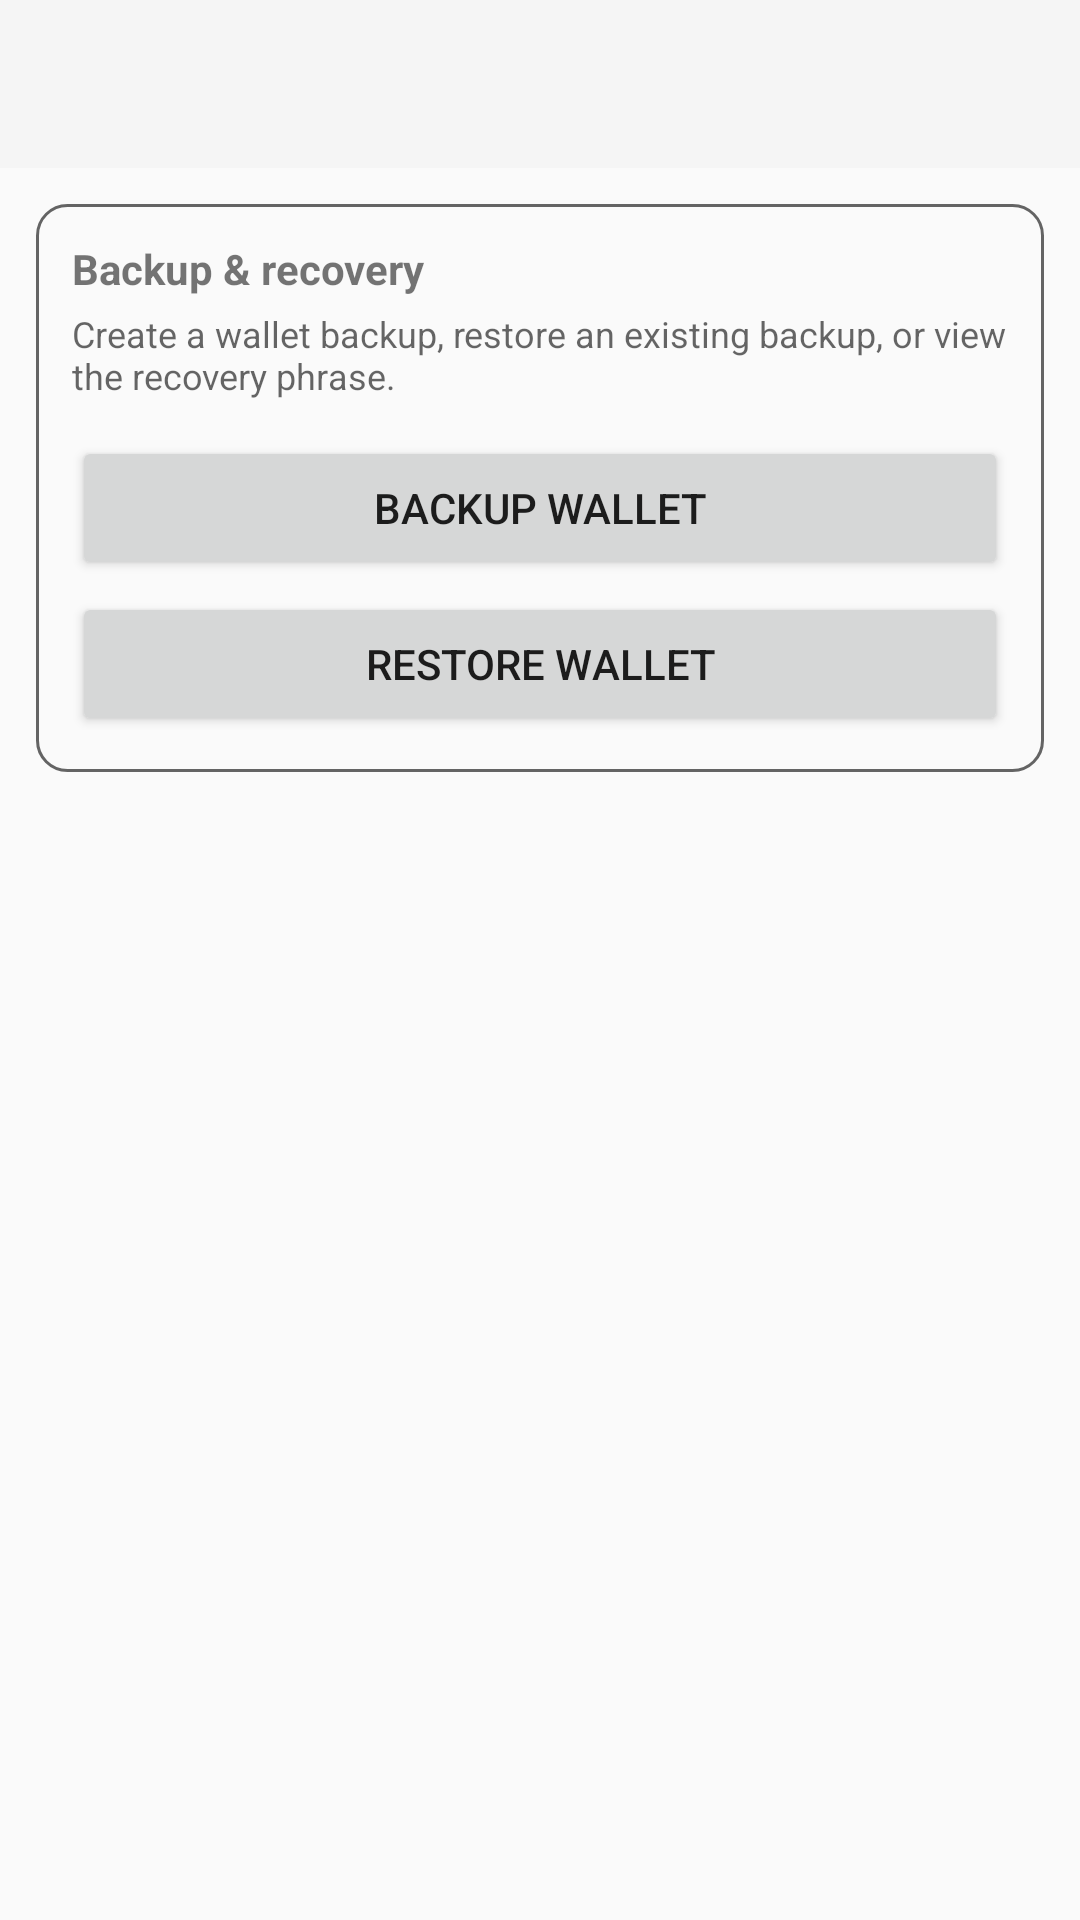

Android layout source for this screen:
<!-- AndroidManifest.xml: application theme AppTheme -->
<!-- res/layout/activity_backup_recovery.xml -->
<?xml version="1.0" encoding="utf-8"?>
<ScrollView xmlns:android="http://schemas.android.com/apk/res/android"
    android:layout_width="match_parent"
    android:layout_height="match_parent"
    android:background="?android:attr/colorBackground">

    <LinearLayout
        android:layout_width="match_parent"
        android:layout_height="wrap_content"
        android:orientation="vertical">

        <android.support.v7.widget.Toolbar
            android:id="@+id/toolbar_backup_recovery"
            android:layout_width="match_parent"
            android:layout_height="?attr/actionBarSize"
            android:background="?attr/colorPrimary"
            android:theme="@style/ThemeOverlay.AppCompat.ActionBar" />

        <LinearLayout
            android:layout_width="match_parent"
            android:layout_height="wrap_content"
            android:orientation="vertical"
            android:padding="12dp">

            <LinearLayout
                android:layout_width="match_parent"
                android:layout_height="wrap_content"
                android:background="@drawable/bg_card"
                android:orientation="vertical"
                android:padding="12dp">

                <TextView
                    android:layout_width="match_parent"
                    android:layout_height="wrap_content"
                    android:text="@string/backup_recovery_section_title"
                    android:textStyle="bold" />

                <TextView
                    android:layout_width="match_parent"
                    android:layout_height="wrap_content"
                    android:layout_marginTop="4dp"
                    android:text="@string/backup_recovery_description"
                    android:textColor="?android:attr/textColorSecondary"
                    android:textSize="12sp" />

                <Button
                    android:id="@+id/openBackupButton"
                    android:layout_width="match_parent"
                    android:layout_height="wrap_content"
                    android:layout_marginTop="12dp"
                    android:text="@string/backup_wallet_action" />

                <Button
                    android:id="@+id/openRestoreButton"
                    android:layout_width="match_parent"
                    android:layout_height="wrap_content"
                    android:layout_marginTop="4dp"
                    android:text="@string/restore_wallet_action" />

            </LinearLayout>
        </LinearLayout>
    </LinearLayout>
</ScrollView>
<!-- resources referenced by this layout -->
<resources>
  <!-- drawable bg_card (drawable) -->
  <?xml version="1.0" encoding="utf-8"?>
  <shape
      xmlns:android="http://schemas.android.com/apk/res/android">
      <solid
          android:color="?android:attr/colorBackground"/>
      <corners
          android:radius="10dp"/>
      <stroke
          android:width="1dp"
          android:color="?android:attr/textColorSecondary"/>
  </shape>
  <string name="backup_recovery_description">Create a wallet backup, restore an existing backup, or view the recovery phrase.</string>
  <string name="backup_recovery_section_title">Backup &amp; recovery</string>
  <string name="backup_wallet_action">BACKUP WALLET</string>
  <string name="restore_wallet_action">RESTORE WALLET</string>
  <style name="AppTheme" parent="Theme.AppCompat.DayNight.NoActionBar">
          <item name="android:windowBackground">?android:attr/colorBackground</item>
          <item name="android:navigationBarColor">?android:attr/colorBackground</item>
      </style>
</resources>
